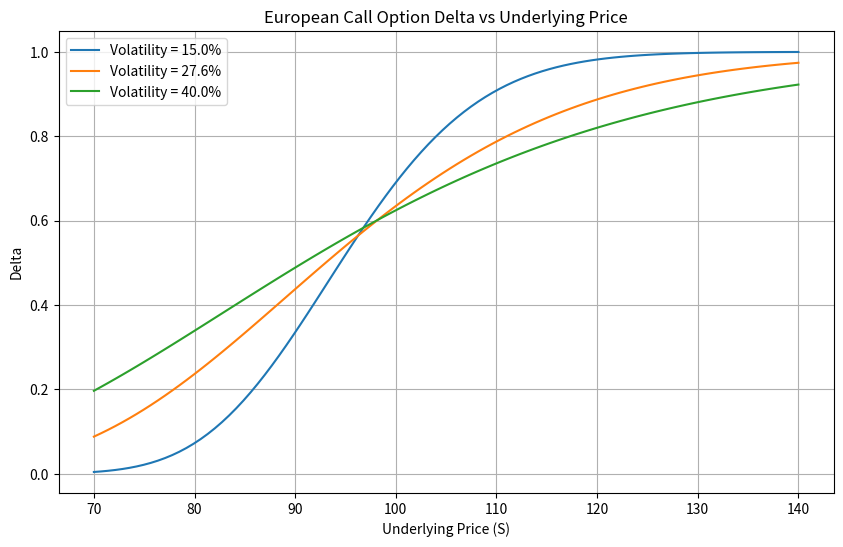

Here is the Python script that generated this plot:
import numpy as np
from scipy.stats import norm
import matplotlib.pyplot as plt
import os

# Black-Scholes European call option delta calculation
def black_scholes_call_delta(S, K, T, r, sigma):
    d1 = (np.log(S / K) + (r + 0.5 * sigma ** 2) * T) / (sigma * np.sqrt(T))
    delta = norm.cdf(d1)
    return delta

# Parameters
K = 97.5          # Strike price
r = 0.043         # Risk-free rate (4.3%)
T = 0.58          # Time to maturity in years
S_range = np.linspace(70, 140, 100)  # Underlying price range
volatilities = [0.15, 0.276, 0.40]  # Volatility values

# Calculate deltas for each volatility
deltas = {}
for sigma in volatilities:
    deltas[sigma] = black_scholes_call_delta(S_range, K, T, r, sigma)

# Plotting
plt.figure(figsize=(10, 6))
for sigma in volatilities:
    plt.plot(S_range, deltas[sigma], label=f'Volatility = {sigma*100:.1f}%')

plt.title('European Call Option Delta vs Underlying Price')
plt.xlabel('Underlying Price (S)')
plt.ylabel('Delta')
plt.legend()
plt.grid(True)

# Save figure
figure_path = 'bs_delta_plot.png'
plt.savefig(figure_path)
plt.close()

# Calculate specific delta at S=110, sigma=27.6%
S_target = 110
sigma_target = 0.276
delta_at_s110 = black_scholes_call_delta(S_target, K, T, r, sigma_target)

# Prepare result dictionary
result = {
    'delta_at_s110': delta_at_s110,
    'figure_path': os.path.abspath(figure_path)
}

# For demonstration, print the result (in actual use, this would be returned)
print(result)
